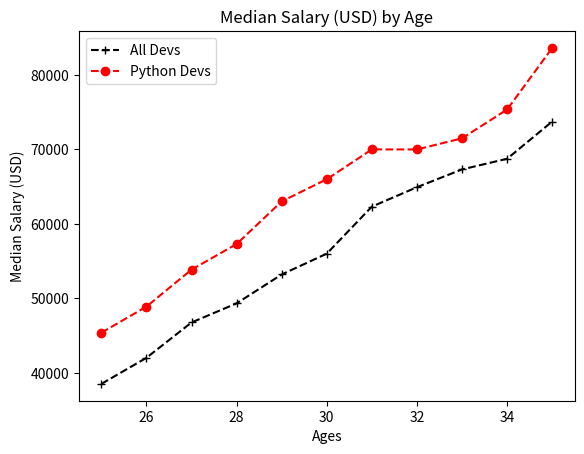

Reproduce this figure in Python.
from matplotlib import pyplot as plt

dev_x = [25,26, 27, 28, 29, 30, 31, 32, 33, 34, 35]

dev_y = [38496, 42000, 46752, 49320, 53200, 56000, 62316, 64928, 67317, 68748, 73752]

c =['r', 'b']

plt.plot(dev_x, dev_y, color='k', linestyle='--', marker='+', label="All Devs")

py_dev_y = [45372, 48876, 53850, 57287, 63016, 65998, 70003, 70000, 71496, 75370, 83640]

plt.plot(dev_x, py_dev_y, color='r', linestyle='--', marker='o', label="Python Devs")

plt.xlabel("Ages")
plt.ylabel("Median Salary (USD)")
plt.title("Median Salary (USD) by Age")
plt.legend()
plt.show()